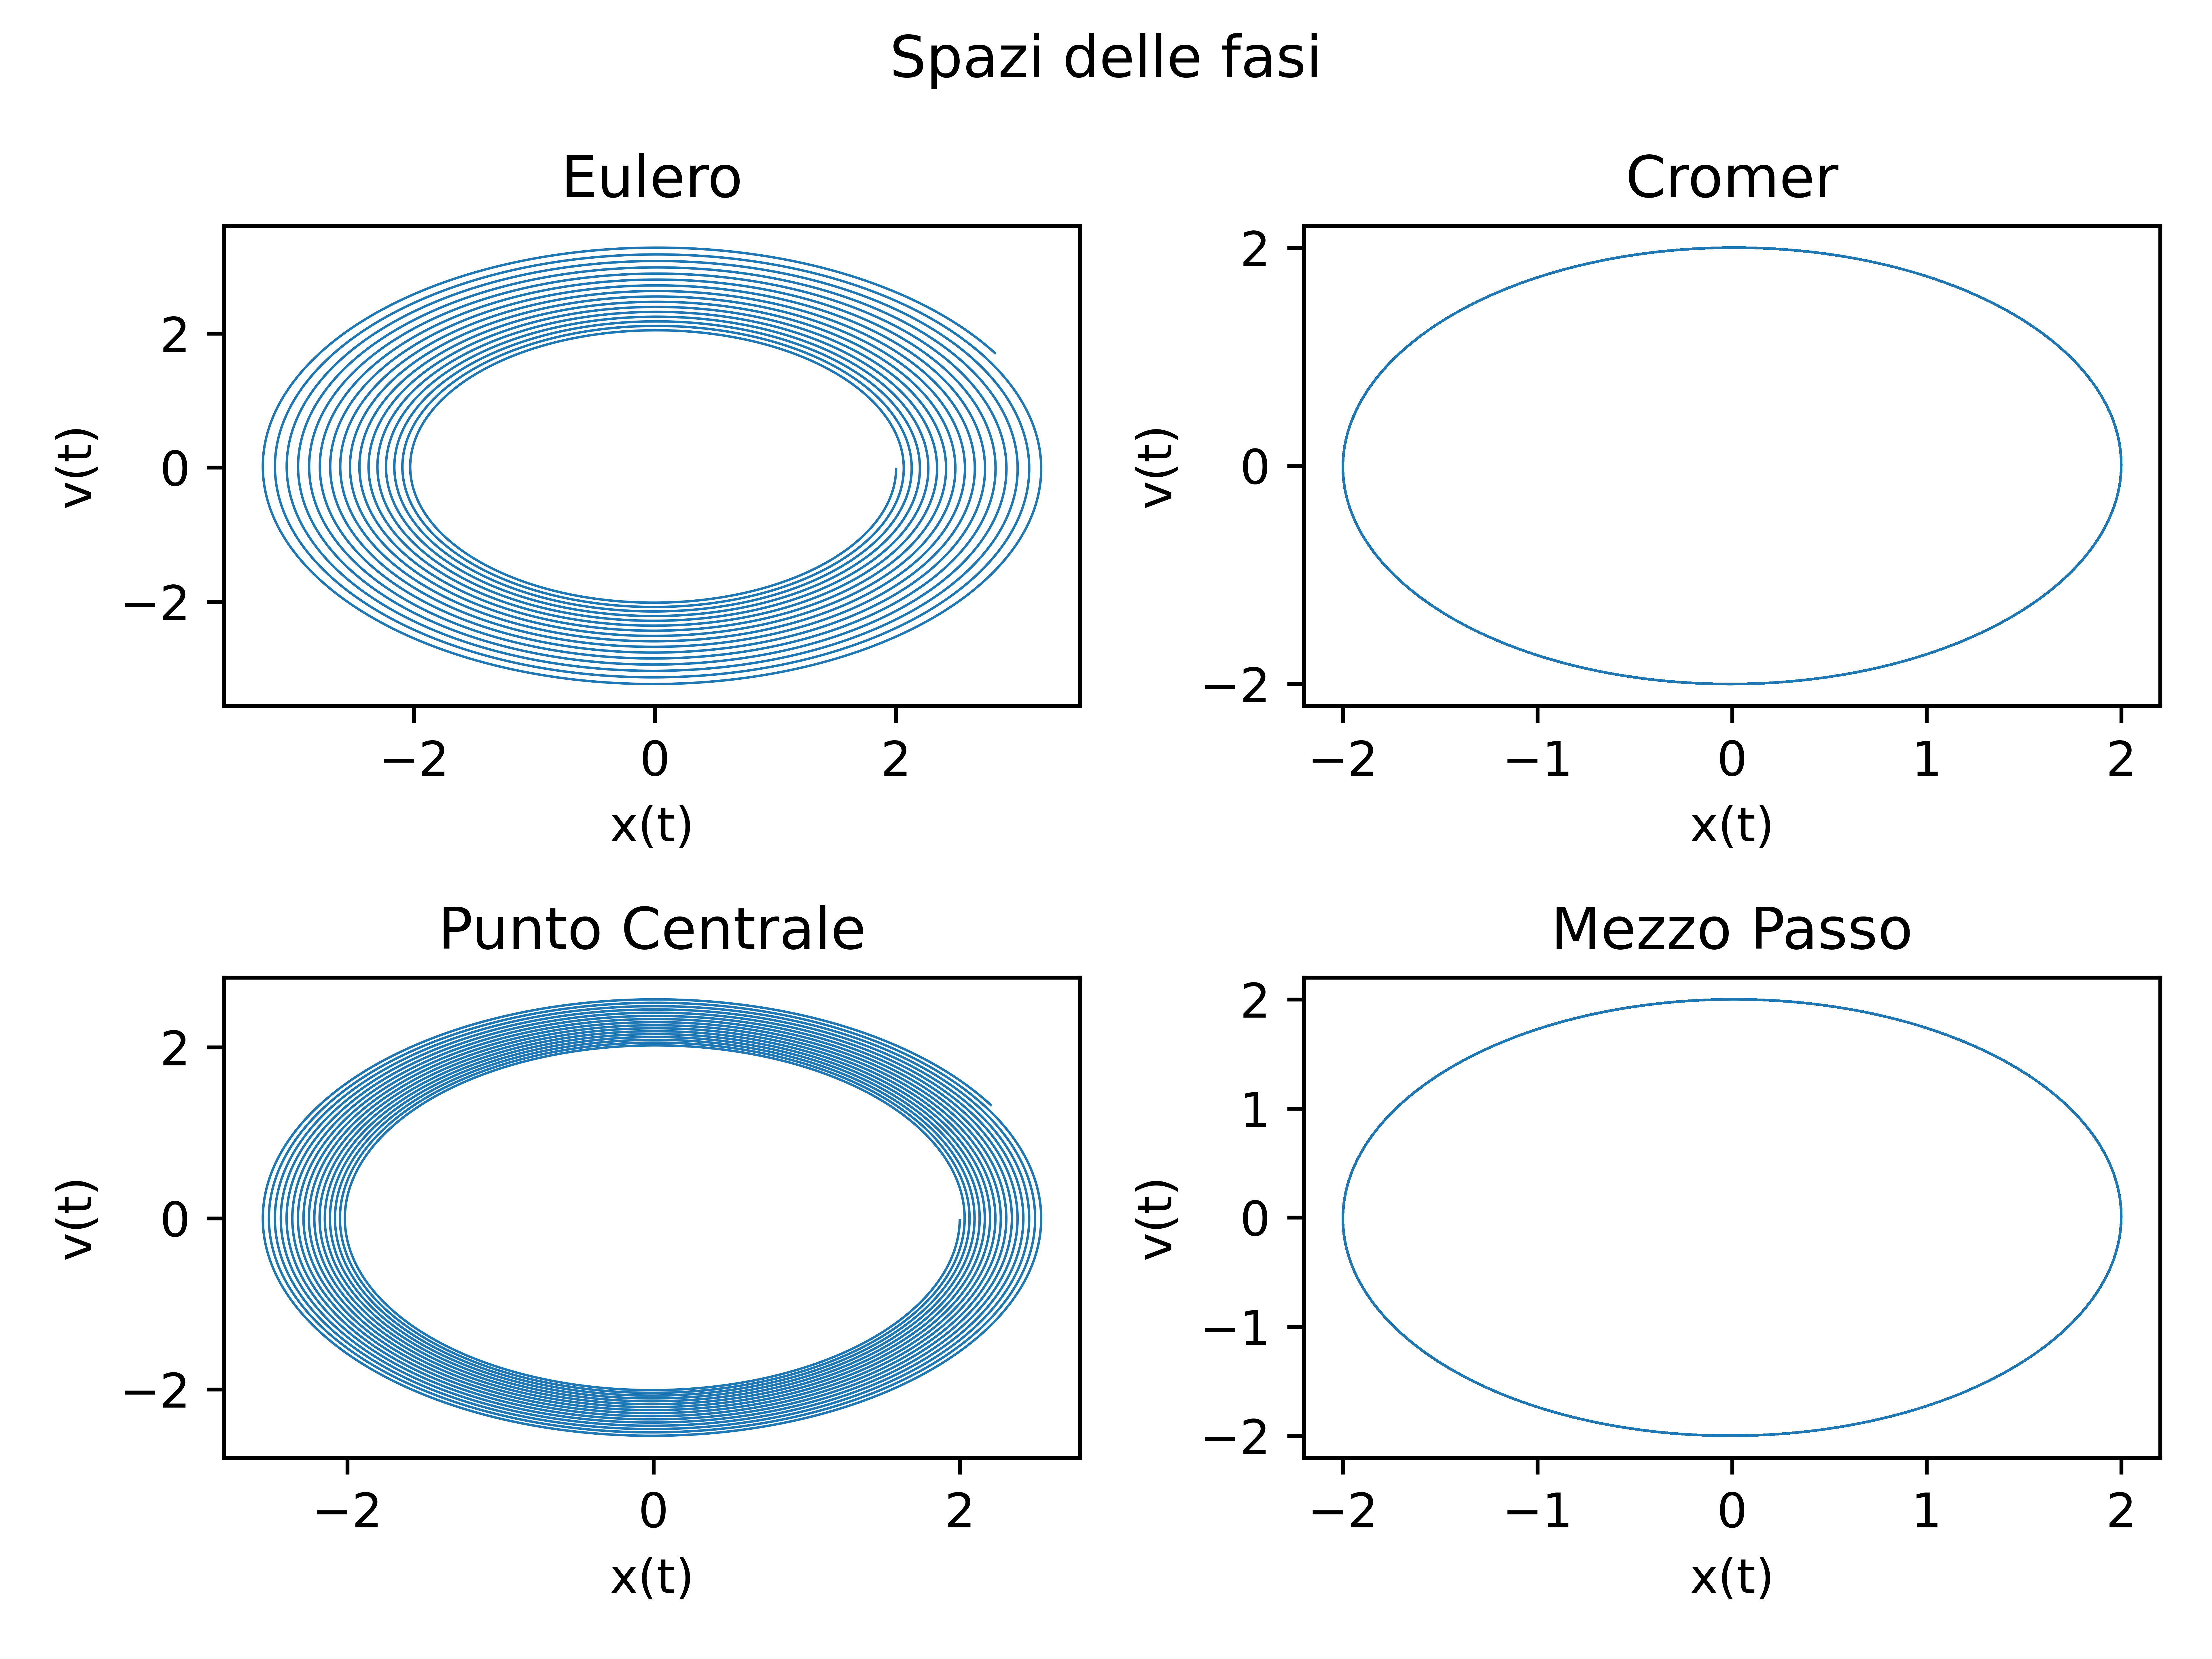

Python code for this plot:
import matplotlib.pyplot as plt
import numpy as np


ris1 = np.loadtxt('traiettorie2.txt', unpack = True)


fig, grafici = plt.subplots(2,2)
fig.suptitle('Spazi delle fasi')

grafici[0][0].plot(ris1[1], ris1[2], linewidth = 0.5)
grafici[0][0].set_title('Eulero')
grafici[0][0].set_xlabel('x(t)')
grafici[0][0].set_ylabel('v(t)')

grafici[0][1].plot(ris1[3], ris1[4], linewidth = 0.5)
grafici[0][1].set_title('Cromer')
grafici[0][1].set_xlabel('x(t)')
grafici[0][1].set_ylabel('v(t)')

grafici[1][0].plot(ris1[5], ris1[6], linewidth = 0.5)
grafici[1][0].set_title('Punto Centrale')
grafici[1][0].set_xlabel('x(t)')
grafici[1][0].set_ylabel('v(t)')

grafici[1][1].plot(ris1[7], ris1[8], linewidth = 0.5)
grafici[1][1].set_title('Mezzo Passo')
grafici[1][1].set_xlabel('x(t)')
grafici[1][1].set_ylabel('v(t)')

fig.tight_layout()
plt.savefig('fasi.png', dpi = 1200)
plt.show()
